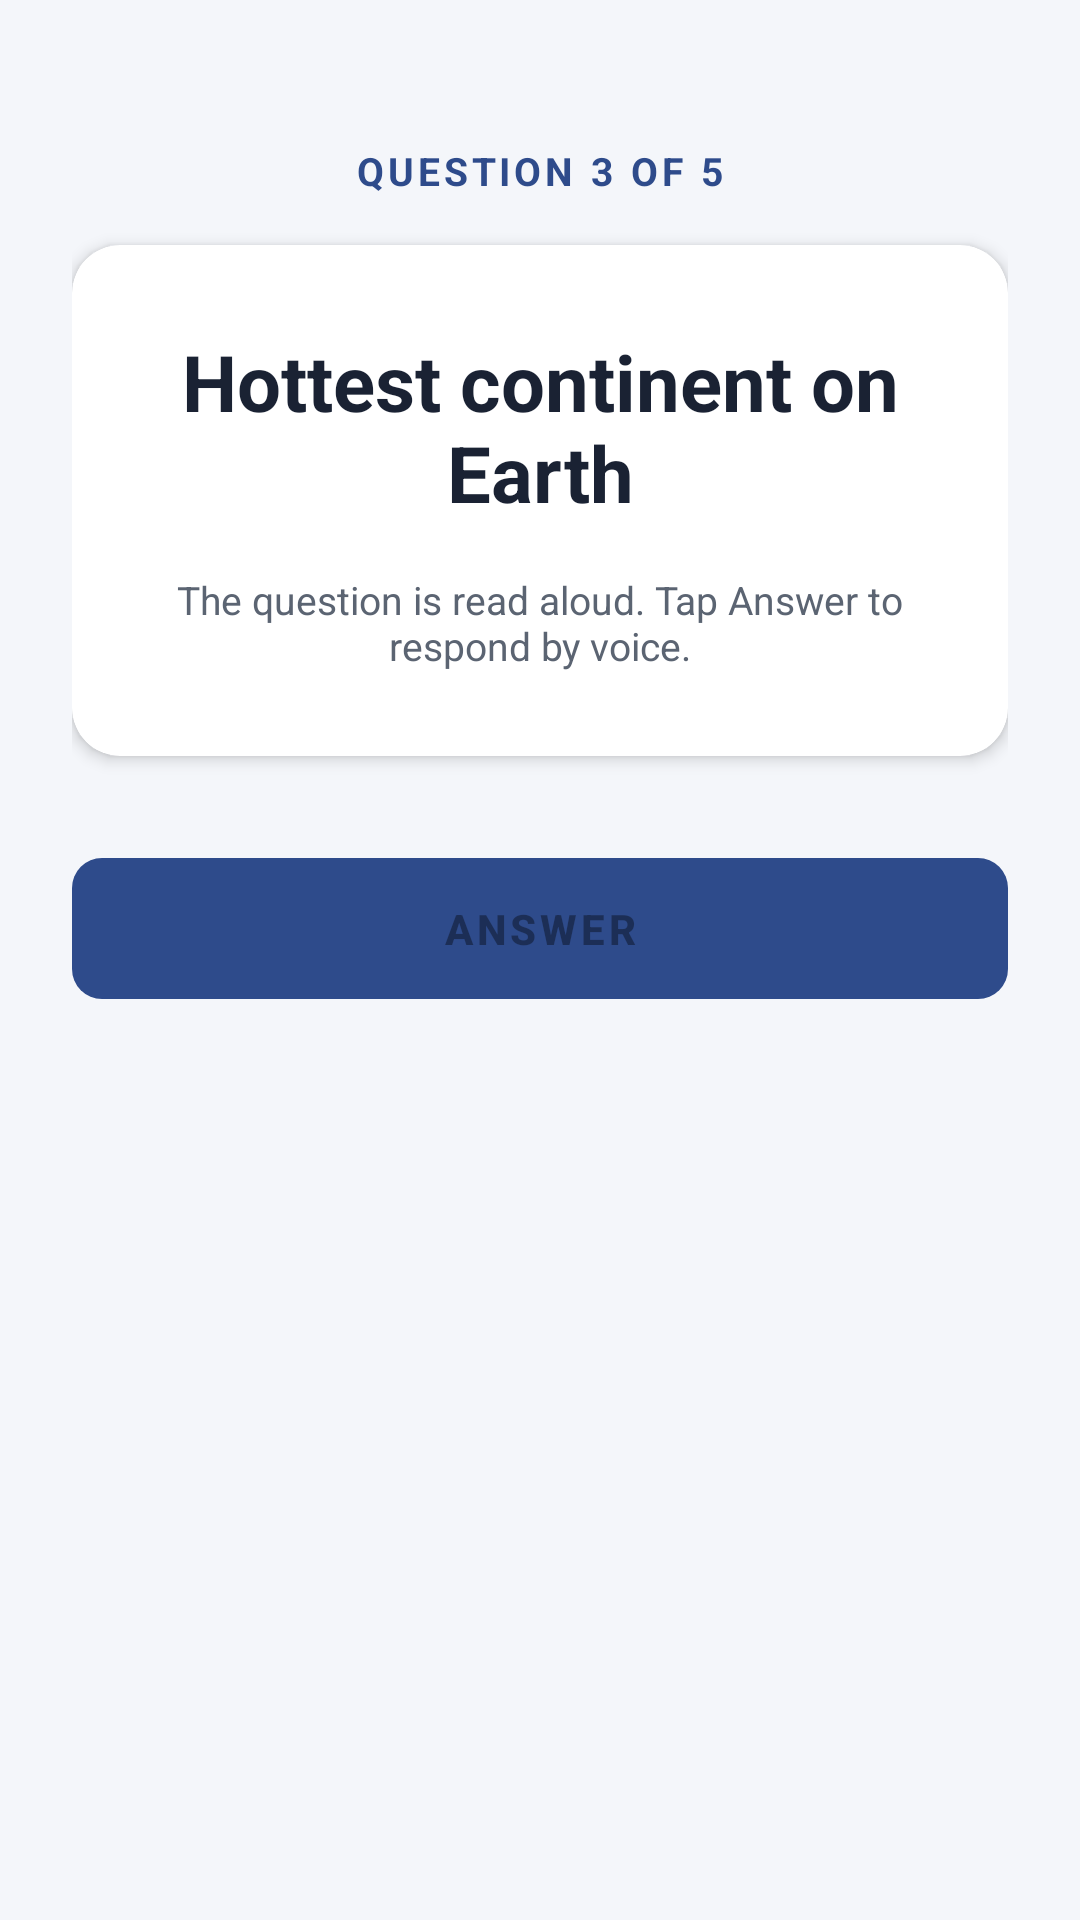

Reconstruct the res/layout file that produces this screen, plus the resources it refers to.
<!-- AndroidManifest.xml: application theme AppTheme -->
<!-- res/layout/q3.xml -->
<?xml version="1.0" encoding="utf-8"?>
<LinearLayout xmlns:android="http://schemas.android.com/apk/res/android"
    xmlns:app="http://schemas.android.com/apk/res-auto"
    xmlns:tools="http://schemas.android.com/tools"
    android:layout_width="match_parent"
    android:layout_height="match_parent"
    android:orientation="vertical"
    android:gravity="center_horizontal"
    android:background="@color/background"
    android:padding="24dp"
    tools:context="com.example.android.logindemo.Q3">

    <TextView
        android:layout_width="wrap_content"
        android:layout_height="wrap_content"
        android:layout_marginTop="24dp"
        android:text="QUESTION 3 OF 5"
        android:textColor="@color/colorPrimary"
        android:textSize="13sp"
        android:letterSpacing="0.10"
        android:textStyle="bold" />

    <com.google.android.material.card.MaterialCardView
        android:layout_width="match_parent"
        android:layout_height="wrap_content"
        android:layout_marginTop="16dp"
        app:cardCornerRadius="16dp"
        app:cardElevation="3dp"
        app:cardBackgroundColor="@color/surface">

        <LinearLayout
            android:layout_width="match_parent"
            android:layout_height="wrap_content"
            android:orientation="vertical"
            android:gravity="center_horizontal"
            android:padding="28dp">

            <EditText
                android:id="@+id/textToSpeak"
                android:layout_width="match_parent"
                android:layout_height="wrap_content"
                android:background="@null"
                android:focusable="false"
                android:cursorVisible="false"
                android:gravity="center"
                android:textColor="@color/textPrimary"
                android:textSize="26sp"
                android:textStyle="bold"
                android:text="Hottest continent on Earth" />

            <TextView
                android:layout_width="wrap_content"
                android:layout_height="wrap_content"
                android:layout_marginTop="16dp"
                android:text="The question is read aloud. Tap Answer to respond by voice."
                android:gravity="center"
                android:textColor="@color/textSecondary"
                android:textSize="13sp" />
        </LinearLayout>
    </com.google.android.material.card.MaterialCardView>

    <com.google.android.material.button.MaterialButton
        android:id="@+id/speak"
        style="@style/App.Button"
        android:layout_width="match_parent"
        android:layout_height="wrap_content"
        android:layout_marginTop="28dp"
        android:enabled="false"
        android:text="Answer" />

</LinearLayout>
<!-- resources referenced by this layout -->
<resources>
  <color name="background">#F4F6FA</color>
  <color name="colorPrimary">#2E4B8B</color>
  <color name="surface">#FFFFFF</color>
  <color name="textPrimary">#1A2233</color>
  <color name="textSecondary">#5B6472</color>
  <style name="App.Button" parent="Widget.MaterialComponents.Button">
          <item name="android:paddingTop">14dp</item>
          <item name="android:paddingBottom">14dp</item>
          <item name="cornerRadius">10dp</item>
          <item name="android:textAllCaps">true</item>
          <item name="android:textStyle">bold</item>
          <item name="backgroundTint">@color/colorPrimary</item>
      </style>
  <style name="AppTheme" parent="Theme.MaterialComponents.Light.DarkActionBar.Bridge">
          <item name="colorPrimary">@color/colorPrimary</item>
          <item name="colorPrimaryDark">@color/colorPrimaryDark</item>
          <item name="colorAccent">@color/colorAccent</item>
          <item name="colorSecondary">@color/colorSecondary</item>
          <item name="android:windowBackground">@color/background</item>
          <item name="android:statusBarColor">@color/colorPrimaryDark</item>
      </style>
  <color name="colorPrimaryDark">#1F356A</color>
  <color name="colorAccent">#1CA69A</color>
  <color name="colorSecondary">#1CA69A</color>
</resources>
